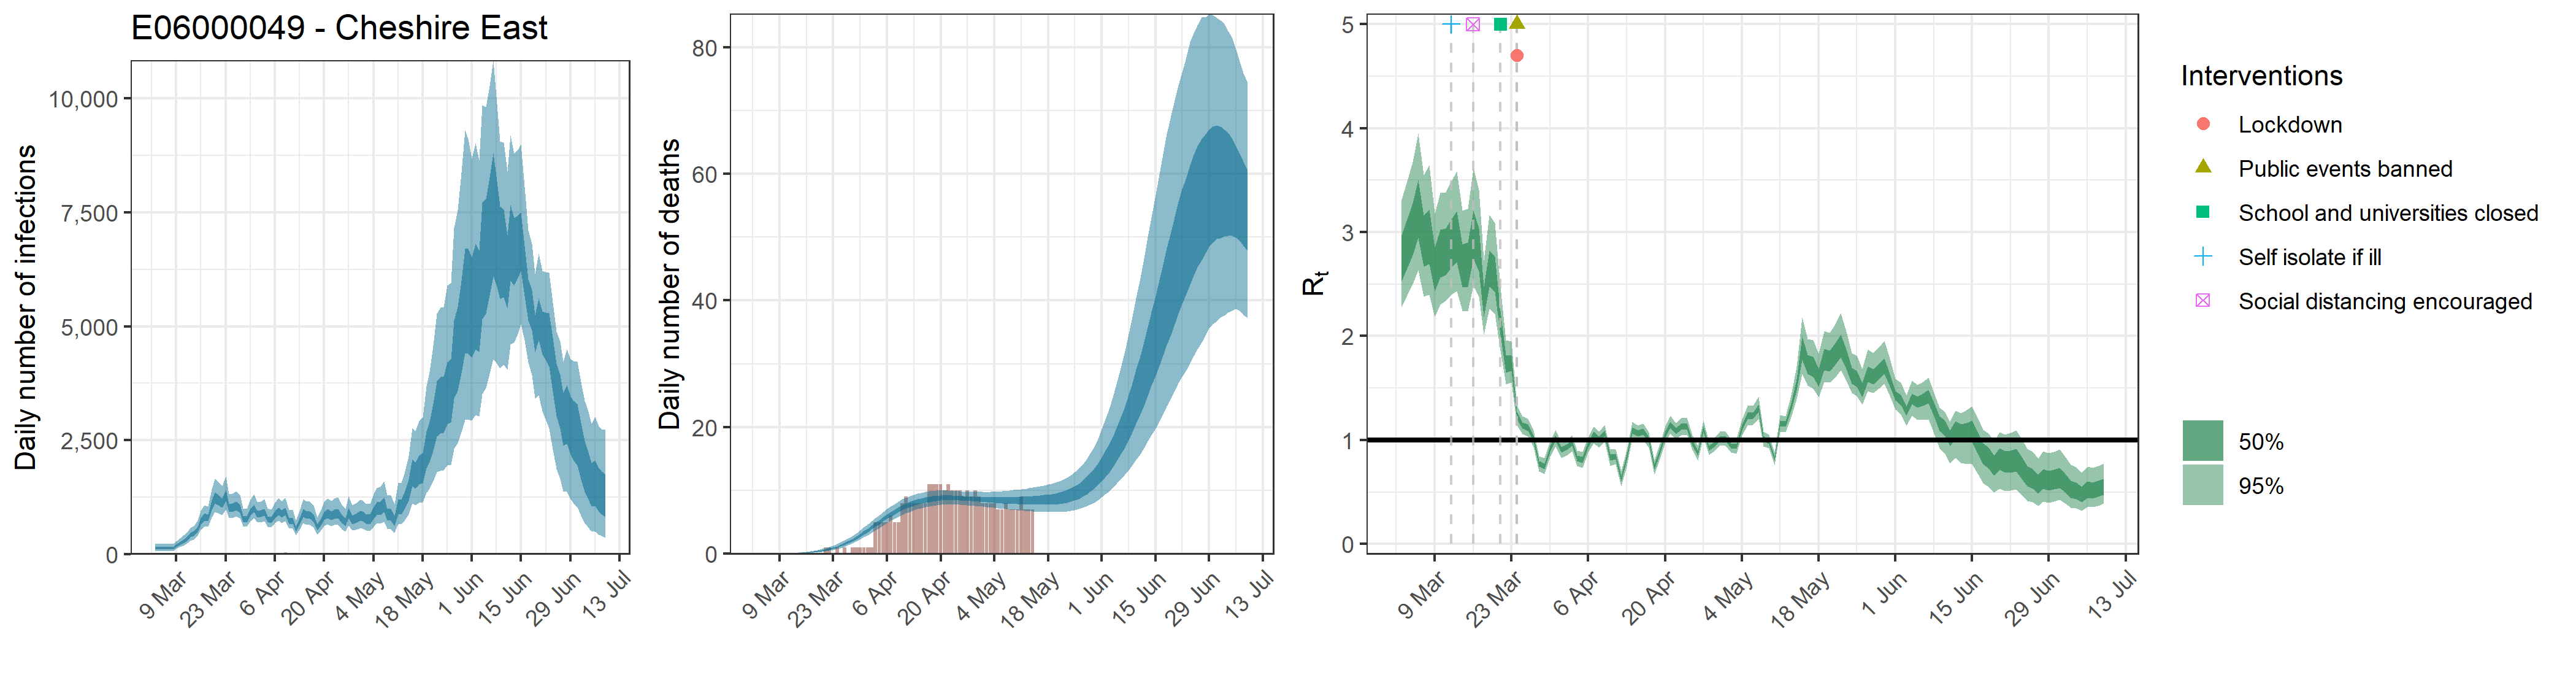

Values plotted in this chart, from the file beside it:
, date, country, reported_cases, predicted_cases, cases_min, cases_max, cases_min2, cases_max2, reported_deaths, estimated_deaths, deaths_min, deaths_max, deaths_min2, deaths_max2, rt, rt_min, rt_max, rt_min2, rt_max2
1, 2020-03-03, E06000049 - Cheshire East, 0, 139.7, 74.52, 231.8, 108.7, 166.7, 0, 1.39728387301756e-13, 7.45241612682684e-14, 2.31827858266485e-13, 1.08723546061614e-13, 1.66693119669585e-13, 2.762, 2.277, 3.315, 2.526, 2.97
2, 2020-03-04, E06000049 - Cheshire East, 0, 139.7, 74.52, 231.8, 108.7, 166.7, 0, 0, 0, 0, 0, 0, 2.902, 2.393, 3.49, 2.654, 3.126
3, 2020-03-05, E06000049 - Cheshire East, 0, 139.7, 74.52, 231.8, 108.7, 166.7, 0, 4.85203911303207e-05, 2.66607192488453e-05, 7.86946028796623e-05, 3.78097853812048e-05, 5.73441214009867e-05, 3.039, 2.497, 3.676, 2.774, 3.279
4, 2020-03-06, E06000049 - Cheshire East, 0, 139.7, 74.52, 231.8, 108.7, 166.7, 0, 0.0003168, 0.0001741, 0.0005138, 0.0002469, 0.0003744, 3.241, 2.633, 3.952, 2.945, 3.503
5, 2020-03-07, E06000049 - Cheshire East, 0, 139.7, 74.52, 231.8, 108.7, 166.7, 0, 0.00118, 0.0006485, 0.001914, 0.0009197, 0.001395, 2.931, 2.383, 3.551, 2.668, 3.161
6, 2020-03-08, E06000049 - Cheshire East, 0, 139.7, 74.52, 231.8, 108.7, 166.7, 0, 0.003481, 0.001913, 0.005645, 0.002712, 0.004114, 2.977, 2.397, 3.645, 2.694, 3.221
7, 2020-03-09, E06000049 - Cheshire East, 0, 192.4, 122.4, 281.5, 163.3, 218.7, 0, 0.007862, 0.00432, 0.01275, 0.006126, 0.009291, 2.656, 2.187, 3.18, 2.431, 2.855
8, 2020-03-10, E06000049 - Cheshire East, 1, 242.8, 156.5, 352.1, 206.7, 275, 0, 0.01553, 0.008532, 0.02518, 0.0121, 0.01835, 2.808, 2.305, 3.377, 2.565, 3.024
9, 2020-03-11, E06000049 - Cheshire East, 1, 287.9, 188.7, 413.8, 246.8, 323.9, 0, 0.02719, 0.01495, 0.04409, 0.02119, 0.03213, 2.822, 2.336, 3.386, 2.586, 3.036
10, 2020-03-12, E06000049 - Cheshire East, 3, 349.9, 237.7, 490.9, 303, 390, 0, 0.04452, 0.02453, 0.07211, 0.03474, 0.05259, 2.902, 2.4, 3.493, 2.657, 3.123
11, 2020-03-13, E06000049 - Cheshire East, 2, 424.8, 296.6, 586.3, 373.2, 470.2, 0, 0.06762, 0.0374, 0.1093, 0.05287, 0.0798, 2.967, 2.433, 3.583, 2.71, 3.201
12, 2020-03-14, E06000049 - Cheshire East, 3, 460.2, 326.6, 625.5, 406.4, 506.5, 0, 0.09796, 0.05457, 0.1577, 0.07685, 0.1153, 2.686, 2.243, 3.207, 2.471, 2.882
13, 2020-03-15, E06000049 - Cheshire East, 1, 551.9, 399.9, 736.7, 492.1, 606.9, 0, 0.1361, 0.07656, 0.2178, 0.1072, 0.1598, 2.697, 2.236, 3.226, 2.475, 2.897
14, 2020-03-16, E06000049 - Cheshire East, 0, 725.3, 533.5, 952.9, 647.6, 796, 0, 0.1833, 0.1042, 0.2911, 0.1451, 0.2146, 2.986, 2.485, 3.614, 2.744, 3.205
15, 2020-03-17, E06000049 - Cheshire East, 4, 819.5, 606.5, 1073, 734.1, 898, 0, 0.2406, 0.1386, 0.3783, 0.1922, 0.281, 2.839, 2.383, 3.406, 2.622, 3.036
16, 2020-03-18, E06000049 - Cheshire East, 4, 806.9, 602.7, 1057, 725.3, 882.2, 0, 0.3095, 0.1819, 0.4807, 0.249, 0.3599, 2.336, 2.012, 2.729, 2.188, 2.473
17, 2020-03-19, E06000049 - Cheshire East, 4, 1088, 808.6, 1433, 975.8, 1186, 0, 0.3921, 0.2355, 0.6016, 0.319, 0.4539, 2.656, 2.262, 3.164, 2.474, 2.82
18, 2020-03-20, E06000049 - Cheshire East, 1, 1249, 934.6, 1661, 1120, 1361, 0, 0.4894, 0.3013, 0.7379, 0.403, 0.5635, 2.603, 2.217, 3.087, 2.426, 2.766
19, 2020-03-21, E06000049 - Cheshire East, 3, 1204, 905.5, 1587, 1081, 1307, 1, 0.6048, 0.3816, 0.8973, 0.5033, 0.6917, 2.137, 1.861, 2.475, 2.016, 2.247
20, 2020-03-22, E06000049 - Cheshire East, 5, 1137, 856.8, 1501, 1021, 1232, 1, 0.7407, 0.4808, 1.078, 0.6226, 0.8438, 1.733, 1.535, 1.963, 1.648, 1.813
21, 2020-03-23, E06000049 - Cheshire East, 2, 1301, 985.5, 1714, 1169, 1411, 0, 0.9001, 0.5997, 1.292, 0.7668, 1.017, 1.74, 1.556, 1.947, 1.664, 1.813
22, 2020-03-24, E06000049 - Cheshire East, 7, 1027, 790.7, 1326, 927.6, 1109, 1, 1.086, 0.7426, 1.534, 0.9357, 1.216, 1.235, 1.142, 1.333, 1.2, 1.269
23, 2020-03-25, E06000049 - Cheshire East, 12, 1033, 802, 1330, 934.7, 1117, 0, 1.303, 0.9167, 1.808, 1.136, 1.449, 1.141, 1.057, 1.23, 1.11, 1.172
24, 2020-03-26, E06000049 - Cheshire East, 10, 1075, 836.3, 1388, 973.8, 1162, 1, 1.553, 1.118, 2.111, 1.368, 1.716, 1.12, 1.036, 1.207, 1.09, 1.151
25, 2020-03-27, E06000049 - Cheshire East, 14, 1010, 789.5, 1302, 916, 1088, 0, 1.836, 1.346, 2.452, 1.634, 2.02, 1.014, 0.9345, 1.094, 0.9853, 1.043
26, 2020-03-28, E06000049 - Cheshire East, 8, 787.6, 617.8, 1012, 715, 850.5, 1, 2.155, 1.62, 2.822, 1.937, 2.353, 0.7724, 0.6976, 0.8473, 0.7456, 0.7989
27, 2020-03-29, E06000049 - Cheshire East, 13, 771.1, 603.7, 1001, 698.5, 833.1, 1, 2.507, 1.914, 3.224, 2.265, 2.722, 0.7498, 0.6739, 0.8281, 0.7223, 0.7766
28, 2020-03-30, E06000049 - Cheshire East, 12, 931.5, 728.2, 1201, 845.9, 1001, 1, 2.888, 2.246, 3.653, 2.627, 3.121, 0.9142, 0.8377, 0.9884, 0.8875, 0.9417
29, 2020-03-31, E06000049 - Cheshire East, 18, 1017, 795.1, 1321, 924.2, 1090, 1, 3.295, 2.6, 4.132, 3.009, 3.55, 1.019, 0.9397, 1.098, 0.9902, 1.048
30, 2020-04-01, E06000049 - Cheshire East, 31, 889.4, 698.1, 1151, 806.9, 954.5, 1, 3.722, 2.962, 4.616, 3.421, 3.997, 0.9072, 0.8296, 0.9825, 0.8802, 0.9354
31, 2020-04-02, E06000049 - Cheshire East, 28, 900, 706.2, 1162, 816.1, 964.7, 1, 4.159, 3.347, 5.124, 3.84, 4.461, 0.9293, 0.8505, 1.005, 0.9017, 0.9574
32, 2020-04-03, E06000049 - Cheshire East, 14, 931.4, 729.1, 1207, 845.1, 999, 5, 4.601, 3.738, 5.629, 4.266, 4.926, 0.9725, 0.8932, 1.047, 0.9449, 1.001
33, 2020-04-04, E06000049 - Cheshire East, 19, 781.6, 613.3, 1014, 709.2, 840.2, 5, 5.041, 4.115, 6.113, 4.689, 5.377, 0.8243, 0.75, 0.8962, 0.7991, 0.8512
34, 2020-04-05, E06000049 - Cheshire East, 27, 759.9, 591.7, 981.1, 688.9, 817.1, 5, 5.469, 4.49, 6.609, 5.103, 5.819, 0.8097, 0.733, 0.8863, 0.7828, 0.8371
35, 2020-04-06, E06000049 - Cheshire East, 33, 881.2, 686.7, 1138, 797.6, 948.4, 5, 5.881, 4.854, 7.062, 5.5, 6.24, 0.954, 0.8783, 1.028, 0.9273, 0.9815
36, 2020-04-07, E06000049 - Cheshire East, 28, 951.6, 738.3, 1234, 860.4, 1027, 6, 6.273, 5.208, 7.476, 5.873, 6.64, 1.05, 0.971, 1.129, 1.021, 1.079
37, 2020-04-08, E06000049 - Cheshire East, 33, 897.8, 693.5, 1165, 812.4, 968, 5, 6.641, 5.532, 7.889, 6.227, 7.028, 1.004, 0.9259, 1.08, 0.9756, 1.032
38, 2020-04-09, E06000049 - Cheshire East, 39, 948.3, 731.9, 1239, 857.5, 1024, 5, 6.978, 5.844, 8.244, 6.557, 7.368, 1.066, 0.9863, 1.146, 1.037, 1.096
39, 2020-04-10, E06000049 - Cheshire East, 29, 739.5, 563.6, 971.9, 666.9, 800.7, 8, 7.287, 6.131, 8.588, 6.858, 7.688, 0.8323, 0.752, 0.9087, 0.8044, 0.8612
40, 2020-04-11, E06000049 - Cheshire East, 29, 748.9, 570.5, 981, 673.7, 811, 9, 7.566, 6.399, 8.858, 7.135, 7.972, 0.8429, 0.7694, 0.9114, 0.8181, 0.869
41, 2020-04-12, E06000049 - Cheshire East, 19, 554.7, 413.6, 735.5, 495.9, 604.7, 8, 7.812, 6.628, 9.098, 7.376, 8.211, 0.6295, 0.5548, 0.7047, 0.6033, 0.6551
42, 2020-04-13, E06000049 - Cheshire East, 31, 716.5, 533.8, 948.3, 642.1, 779.6, 8, 8.027, 6.845, 9.306, 7.589, 8.428, 0.8289, 0.7474, 0.9062, 0.8011, 0.8572
43, 2020-04-14, E06000049 - Cheshire East, 28, 915.8, 689, 1212, 821.8, 992.3, 8, 8.216, 7.038, 9.498, 7.783, 8.617, 1.093, 1.011, 1.174, 1.064, 1.123
44, 2020-04-15, E06000049 - Cheshire East, 26, 868.8, 653.2, 1155, 777, 943.4, 8, 8.374, 7.202, 9.641, 7.948, 8.76, 1.064, 0.9858, 1.143, 1.037, 1.094
45, 2020-04-16, E06000049 - Cheshire East, 33, 871.5, 649.6, 1162, 778.9, 947.7, 8, 8.506, 7.379, 9.765, 8.084, 8.89, 1.081, 0.999, 1.16, 1.052, 1.11
46, 2020-04-17, E06000049 - Cheshire East, 31, 808.6, 596.3, 1085, 719.2, 881.6, 11, 8.613, 7.5, 9.855, 8.191, 8.999, 1.003, 0.9273, 1.077, 0.9756, 1.031
47, 2020-04-18, E06000049 - Cheshire East, 24, 600.9, 436.5, 811, 532, 657.1, 11, 8.696, 7.589, 9.922, 8.283, 9.079, 0.742, 0.6711, 0.81, 0.7173, 0.7666
48, 2020-04-19, E06000049 - Cheshire East, 21, 719.1, 523.6, 970.4, 637.4, 787.1, 11, 8.756, 7.671, 9.965, 8.354, 9.133, 0.8884, 0.8151, 0.9633, 0.8627, 0.9139
49, 2020-04-20, E06000049 - Cheshire East, 22, 846.8, 616.3, 1146, 748.9, 927, 11, 8.797, 7.743, 9.98, 8.407, 9.168, 1.059, 0.9831, 1.133, 1.031, 1.087
50, 2020-04-21, E06000049 - Cheshire East, 20, 907.2, 657.4, 1228, 799.9, 995, 10, 8.818, 7.778, 9.963, 8.448, 9.177, 1.149, 1.066, 1.235, 1.118, 1.179
51, 2020-04-22, E06000049 - Cheshire East, 22, 856.7, 614.3, 1168, 754.2, 940.6, 11, 8.827, 7.765, 9.949, 8.466, 9.18, 1.088, 1.008, 1.167, 1.06, 1.117
52, 2020-04-23, E06000049 - Cheshire East, 34, 893.1, 641.4, 1223, 784.7, 983.3, 10, 8.822, 7.771, 9.924, 8.47, 9.178, 1.127, 1.044, 1.211, 1.098, 1.157
53, 2020-04-24, E06000049 - Cheshire East, 28, 909.6, 647.3, 1251, 796.7, 1004, 10, 8.804, 7.749, 9.885, 8.456, 9.16, 1.135, 1.052, 1.22, 1.105, 1.165
54, 2020-04-25, E06000049 - Cheshire East, 27, 792.2, 556.1, 1090, 692.5, 875.4, 10, 8.778, 7.74, 9.856, 8.425, 9.133, 0.9735, 0.9028, 1.046, 0.9485, 0.9991
55, 2020-04-26, E06000049 - Cheshire East, 12, 720.9, 502.2, 997.7, 627.2, 798.8, 9, 8.746, 7.709, 9.83, 8.39, 9.087, 0.8732, 0.8031, 0.9447, 0.8488, 0.8978
56, 2020-04-27, E06000049 - Cheshire East, 24, 919, 640.1, 1277, 800.2, 1023, 10, 8.709, 7.677, 9.806, 8.357, 9.054, 1.107, 1.031, 1.186, 1.079, 1.134
57, 2020-04-28, E06000049 - Cheshire East, 17, 767.2, 527.2, 1074, 663.4, 855.2, 9, 8.67, 7.6, 9.78, 8.312, 9.019, 0.9236, 0.8584, 0.9863, 0.901, 0.9478
58, 2020-04-29, E06000049 - Cheshire East, 19, 795.1, 544.6, 1121, 688, 888.4, 10, 8.632, 7.552, 9.779, 8.268, 8.988, 0.9561, 0.8903, 1.022, 0.9319, 0.9804
59, 2020-04-30, E06000049 - Cheshire East, 25, 838.8, 572.5, 1184, 724.3, 939, 9, 8.596, 7.507, 9.778, 8.219, 8.95, 1.011, 0.943, 1.079, 0.9866, 1.036
60, 2020-05-01, E06000049 - Cheshire East, 13, 839.4, 568.4, 1187, 722.5, 940.4, 8, 8.561, 7.454, 9.759, 8.176, 8.923, 1.015, 0.9476, 1.082, 0.9911, 1.04
... 69 more rows
